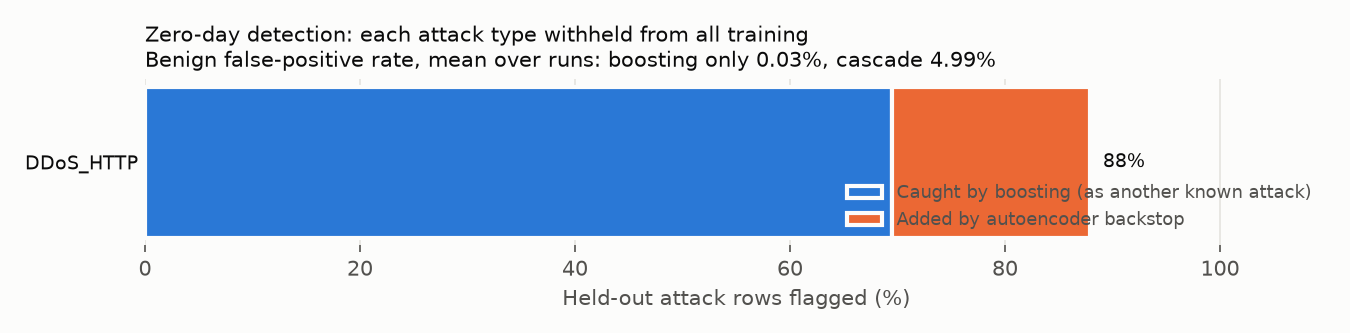

The table this chart was drawn from, first rows:
holdout_class, holdout_rows, boosting_only_detection_rate, autoencoder_alone_detection_rate, cascade_detection_rate, autoencoder_added_detection_rate, boosting_top_misattributed_label, boosting_top_misattributed_share, autoencoder_auroc_vs_benign, boosting_only_benign_fpr, cascade_benign_fpr, boosting_only_known_attack_macro_recall, cascade_known_attack_macro_recall, final_val_loss
DDoS_HTTP, 49768, 0.6952, 0.5722, 0.8791, 0.1839, Password, 0.3055, 0.9407, 0.0002702, 0.04992, 0.9971, 0.9983, 0.03503
